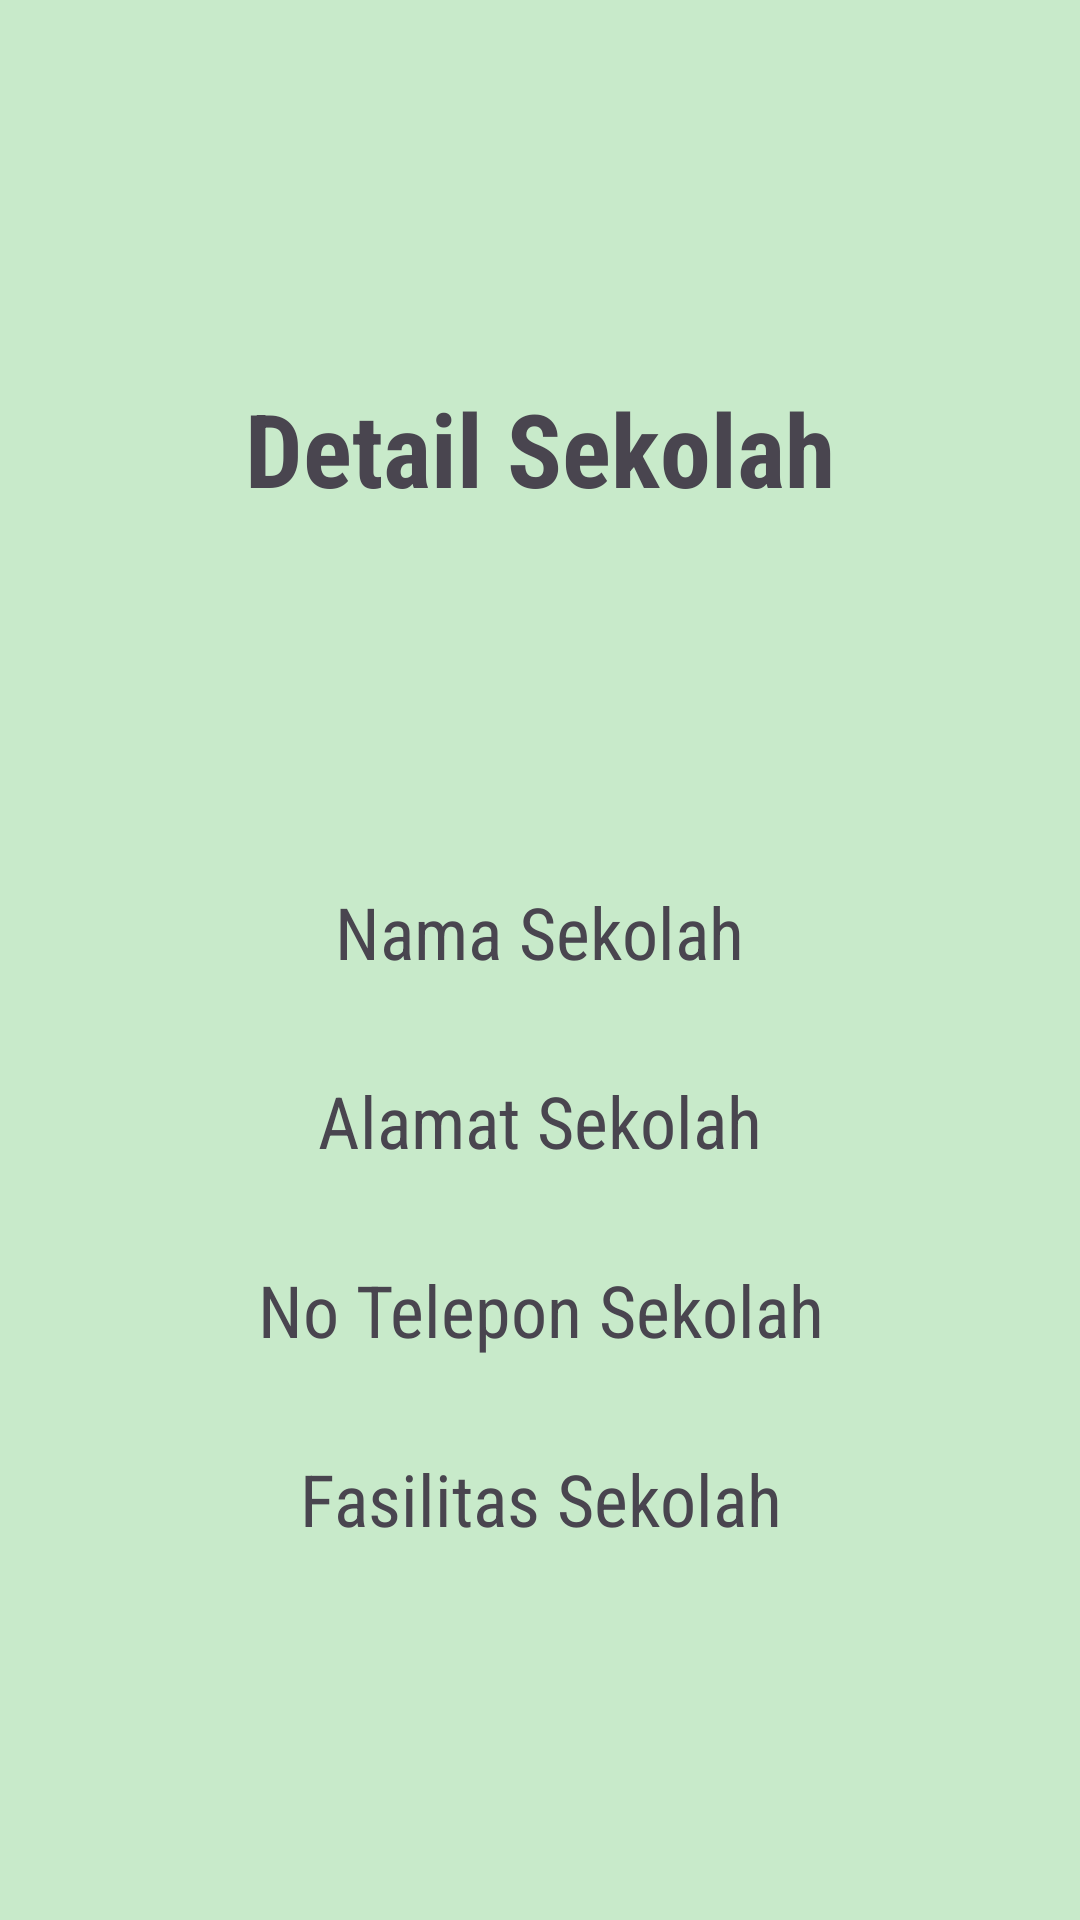

Here is an Android app screen rendered from its layout file. Give the layout XML and the strings, colors and styles it references.
<!-- AndroidManifest.xml: application theme Theme.InternationalSchool -->
<!-- res/layout/activity_detail.xml -->
<?xml version="1.0" encoding="utf-8"?>
<LinearLayout
    xmlns:android="http://schemas.android.com/apk/res/android"
    xmlns:app="http://schemas.android.com/apk/res-auto"
    android:layout_width="match_parent"
    android:layout_height="wrap_content"
    android:layout_margin="6dp"
    android:orientation="vertical"
    android:background="#C8EACA"
    android:padding="6dp">

    <ImageView
        android:id="@+id/imageView3"
        android:layout_width="wrap_content"
        android:layout_height="100dp"
        app:srcCompat="@drawable/clouds" />

    <TextView
        android:layout_width="373dp"
        android:layout_height="86dp"
        android:layout_gravity="center_horizontal"
        android:layout_marginTop="10pt"
        android:layout_marginBottom="20dp"
        android:fontFamily="sans-serif-condensed"
        android:gravity="center_horizontal"
        android:text="Detail Sekolah"
        android:textSize="34sp"
        android:textStyle="bold" />
    <TextView
        android:id="@+id/tv_id"
        android:layout_width="wrap_content"
        android:layout_height="wrap_content"
        android:text="ID"
        android:visibility="gone"/>

    <TextView
        android:id="@+id/tv_nama"
        android:layout_width="wrap_content"
        android:layout_height="wrap_content"
        android:fontFamily="sans-serif-condensed"
        android:layout_gravity="center_horizontal"
        android:layout_marginTop="30pt"
        android:layout_marginBottom="10dp"
        android:gravity="center_horizontal"
        android:text="Nama Sekolah"
        android:textSize="24sp"
        android:textStyle="normal" />

    <TextView
        android:id="@+id/tv_alamat"
        android:layout_width="wrap_content"
        android:layout_height="wrap_content"
        android:fontFamily="sans-serif-condensed"
        android:text="Alamat Sekolah"
        android:layout_marginTop="10pt"
        android:textSize="24sp"
        android:textStyle="normal"
        android:layout_gravity="center_horizontal"
        android:gravity="center_horizontal"
        android:layout_marginBottom="10dp"/>

    <TextView
        android:id="@+id/tv_noTelepon"
        android:layout_width="wrap_content"
        android:layout_height="wrap_content"
        android:fontFamily="sans-serif-condensed"
        android:text="No Telepon Sekolah"
        android:layout_marginTop="10pt"
        android:textSize="24sp"
        android:textStyle="normal"
        android:layout_gravity="center_horizontal"
        android:gravity="center_horizontal"
        android:layout_marginBottom="10dp"/>

    <TextView
        android:id="@+id/tv_fasilitas"
        android:layout_width="wrap_content"
        android:layout_height="wrap_content"
        android:fontFamily="sans-serif-condensed"
        android:text="Fasilitas Sekolah"
        android:layout_marginTop="10pt"
        android:textSize="24sp"
        android:textStyle="normal"
        android:layout_gravity="center_horizontal"
        android:gravity="center_horizontal"
        android:layout_marginBottom="32dp"/>
    <ImageView
        android:id="@+id/imageView2"
        android:layout_width="wrap_content"
        android:layout_height="wrap_content"
        android:layout_gravity="center_horizontal"
        app:srcCompat="@drawable/school" />

</LinearLayout>
<!-- resources referenced by this layout -->
<resources>
  <style name="Theme.InternationalSchool" parent="Base.Theme.InternationalSchool" />
  <style name="Base.Theme.InternationalSchool" parent="Theme.Material3.DayNight.NoActionBar">
          
          
      </style>
</resources>
